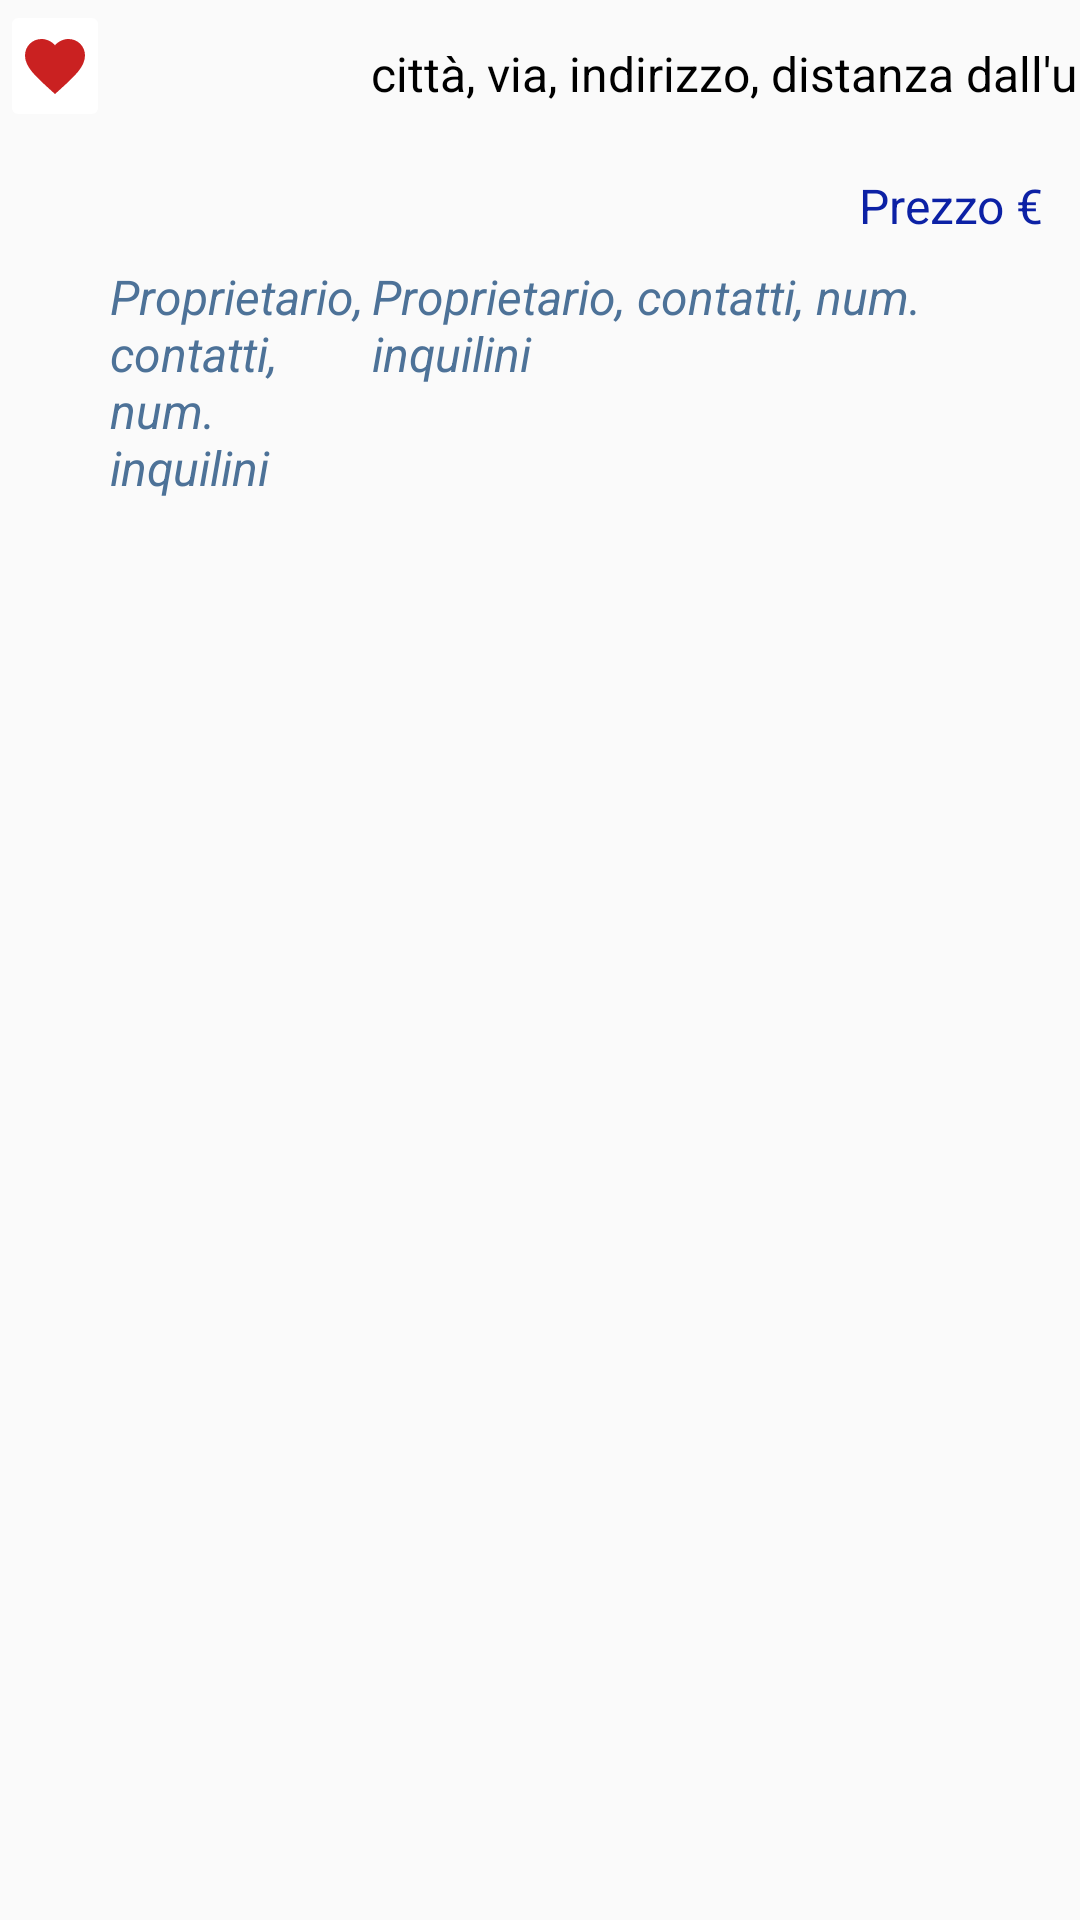

Write the Android layout XML for this screen, with the resource values it uses.
<!-- AndroidManifest.xml: application theme AppTheme -->
<!-- res/layout/property_saved.xml -->
<LinearLayout xmlns:android="http://schemas.android.com/apk/res/android"
    android:layout_width="match_parent"
    android:layout_height="128dp"
    android:background="@drawable/ombreggiatura">

    <ImageButton
        android:id="@+id/imageButton4"
        android:layout_width="73dp"
        android:layout_height="wrap_content"
        android:layout_weight="1"
        android:backgroundTint="#FFFFFF"
        android:src="@drawable/baseline_favorite_24" />

    <LinearLayout
        android:id="@+id/cliccabile"
        android:layout_width="match_parent"
        android:layout_height="match_parent"
        android:layout_weight="1"
        android:orientation="vertical">

        <LinearLayout
            android:layout_width="match_parent"
            android:layout_height="88dp"
            android:orientation="horizontal">

            <ImageView
                android:id="@+id/imageView"
                android:layout_width="158dp"
                android:layout_height="match_parent"
                android:layout_weight="1"
                android:src="@drawable/baseline_home_24" />

            <LinearLayout
                android:layout_width="match_parent"
                android:layout_height="match_parent"
                android:layout_weight="1"
                android:orientation="vertical">

                <TextView
                    android:id="@+id/addressTextView"
                    android:layout_width="268dp"
                    android:layout_height="49dp"
                    android:gravity="center_vertical"
                    android:text="  città, via, indirizzo, distanza dall'uni"
                    android:textColor="#000000"
                    android:textSize="16sp" />

                <TextView
                    android:id="@+id/priceTextView"
                    android:layout_width="232dp"
                    android:layout_height="39dp"
                    android:backgroundTint="#FFFFFF"
                    android:gravity="center_vertical"
                    android:text="Prezzo €"
                    android:textAlignment="textEnd"
                    android:textColor="#0C21A5"
                    android:textSize="16sp" />
            </LinearLayout>
        </LinearLayout>

        <LinearLayout
            android:layout_width="match_parent"
            android:layout_height="match_parent"
            android:orientation="horizontal">

            <TextView
                android:id="@+id/propertyTypeTextView"
                android:layout_width="70dp"
                android:layout_height="match_parent"
                android:layout_weight="1"
                android:text="Proprietario, contatti, num. inquilini"
                android:textColor="#4D7298"
                android:textSize="16sp"
                android:textStyle="italic" />

            <TextView
                android:id="@+id/roomsTextView"
                android:layout_width="186dp"
                android:layout_height="40dp"
                android:text="Proprietario, contatti, num. inquilini"
                android:textColor="#4D7298"
                android:textSize="16sp"
                android:textStyle="italic" />

            <TextView
                android:layout_width="50dp"
                android:layout_height="wrap_content"
                />
        </LinearLayout>

    </LinearLayout>
</LinearLayout>
<!-- resources referenced by this layout -->
<resources>
  <!-- drawable baseline_favorite_24 (drawable) -->
  <vector android:height="24dp" android:tint="#CA2121"
      android:viewportHeight="24" android:viewportWidth="24"
      android:width="24dp" xmlns:android="http://schemas.android.com/apk/res/android">
      <path android:fillColor="@android:color/white" android:pathData="M12,21.35l-1.45,-1.32C5.4,15.36 2,12.28 2,8.5 2,5.42 4.42,3 7.5,3c1.74,0 3.41,0.81 4.5,2.09C13.09,3.81 14.76,3 16.5,3 19.58,3 22,5.42 22,8.5c0,3.78 -3.4,6.86 -8.55,11.54L12,21.35z"/>
  </vector>
  <style name="AppTheme" parent="Theme.AppCompat.Light.NoActionBar">
              <item name="colorPrimary">@color/design_default_color_primary</item>
              <item name="colorPrimaryDark">@color/design_default_color_primary_dark</item>
              <item name="colorAccent">@color/design_default_color_primary_variant</item>
              <item name="colorBackgroundFloating">@color/design_default_color_background</item>
              <item name="colorContainer">@color/design_default_color_primary</item>
      </style>
</resources>
